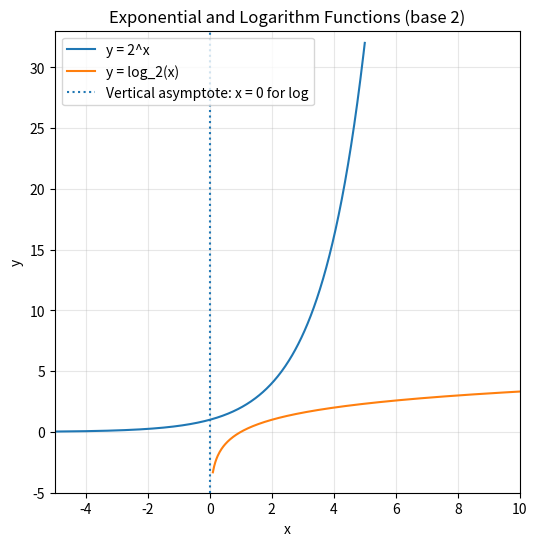

This chart was generated by the following Python code:
""" Exponent & Logarithm Examples """

"""
    1. Simple Loop
       Compute and print a^x for integer x in [start, end].
"""


def compute_powers(a, start, end):
    result = []
    for x in range(start, end + 1):
        result.append((x, a ** x))
    return result


# Example: 2^x for x from -3 to 5
print("1) 2^x for x in [-3,5]:", compute_powers(2, -3, 5))

"""
    2. Using a List Comprehension
       For base b and inputs in a list, compute log_b(x) where x > 0.
"""
import math

b = 3
inputs = [0.5, 1, 3, 9, 27]
logs = [(x, math.log(x, b)) for x in inputs if x > 0]
print(f"2) log base {b} of inputs:", logs)

"""
    3. Symbolic Verification with Sympy
       a) Verify exponent law: a^b * a^c == a^(b + c)
       b) Verify log law: log(x*y) == log(x) + log(y)
"""
import sympy as sp

a, b, c, x, y = sp.symbols('a b c x y', positive=True)

# a) exponent law
expr_exp = a ** b * a ** c - a ** (b + c)
print("3a) simplify(a^b * a^c - a^(b+c)) =", sp.simplify(expr_exp))

# b) logarithm law
expr_log = sp.log(x * y, a) - (sp.log(x, a) + sp.log(y, a))
print("3b) simplify(log_a(x*y) - (log_a(x)+log_a(y))) =", sp.simplify(expr_log))

"""
    4. Graphing with Matplotlib
       Plot y = a^x and y = log_a(x), show vertical asymptote x=0 for log.
"""
import numpy as np
import matplotlib.pyplot as plt

a = 2

# Exponential: x in [-5, 5]
x_exp = np.linspace(-5, 5, 500)
y_exp = a ** x_exp

# Logarithm: x in [0.1, 10]
x_log = np.linspace(0.1, 10, 500)
y_log = np.log(x_log) / np.log(a)

plt.figure(figsize=(6, 6))
plt.plot(x_exp, y_exp, label=f'y = {a}^x')
plt.plot(x_log, y_log, label=f'y = log_{a}(x)')
plt.axvline(0, linestyle=':', label='Vertical asymptote: x = 0 for log')

plt.title(f"Exponential and Logarithm Functions (base {a})")
plt.xlabel("x")
plt.ylabel("y")
plt.legend()
plt.grid(alpha=0.3)
plt.xlim(-5, 10)
plt.ylim(-5, max(y_exp.max(), y_log.max()) + 1)
plt.show()
